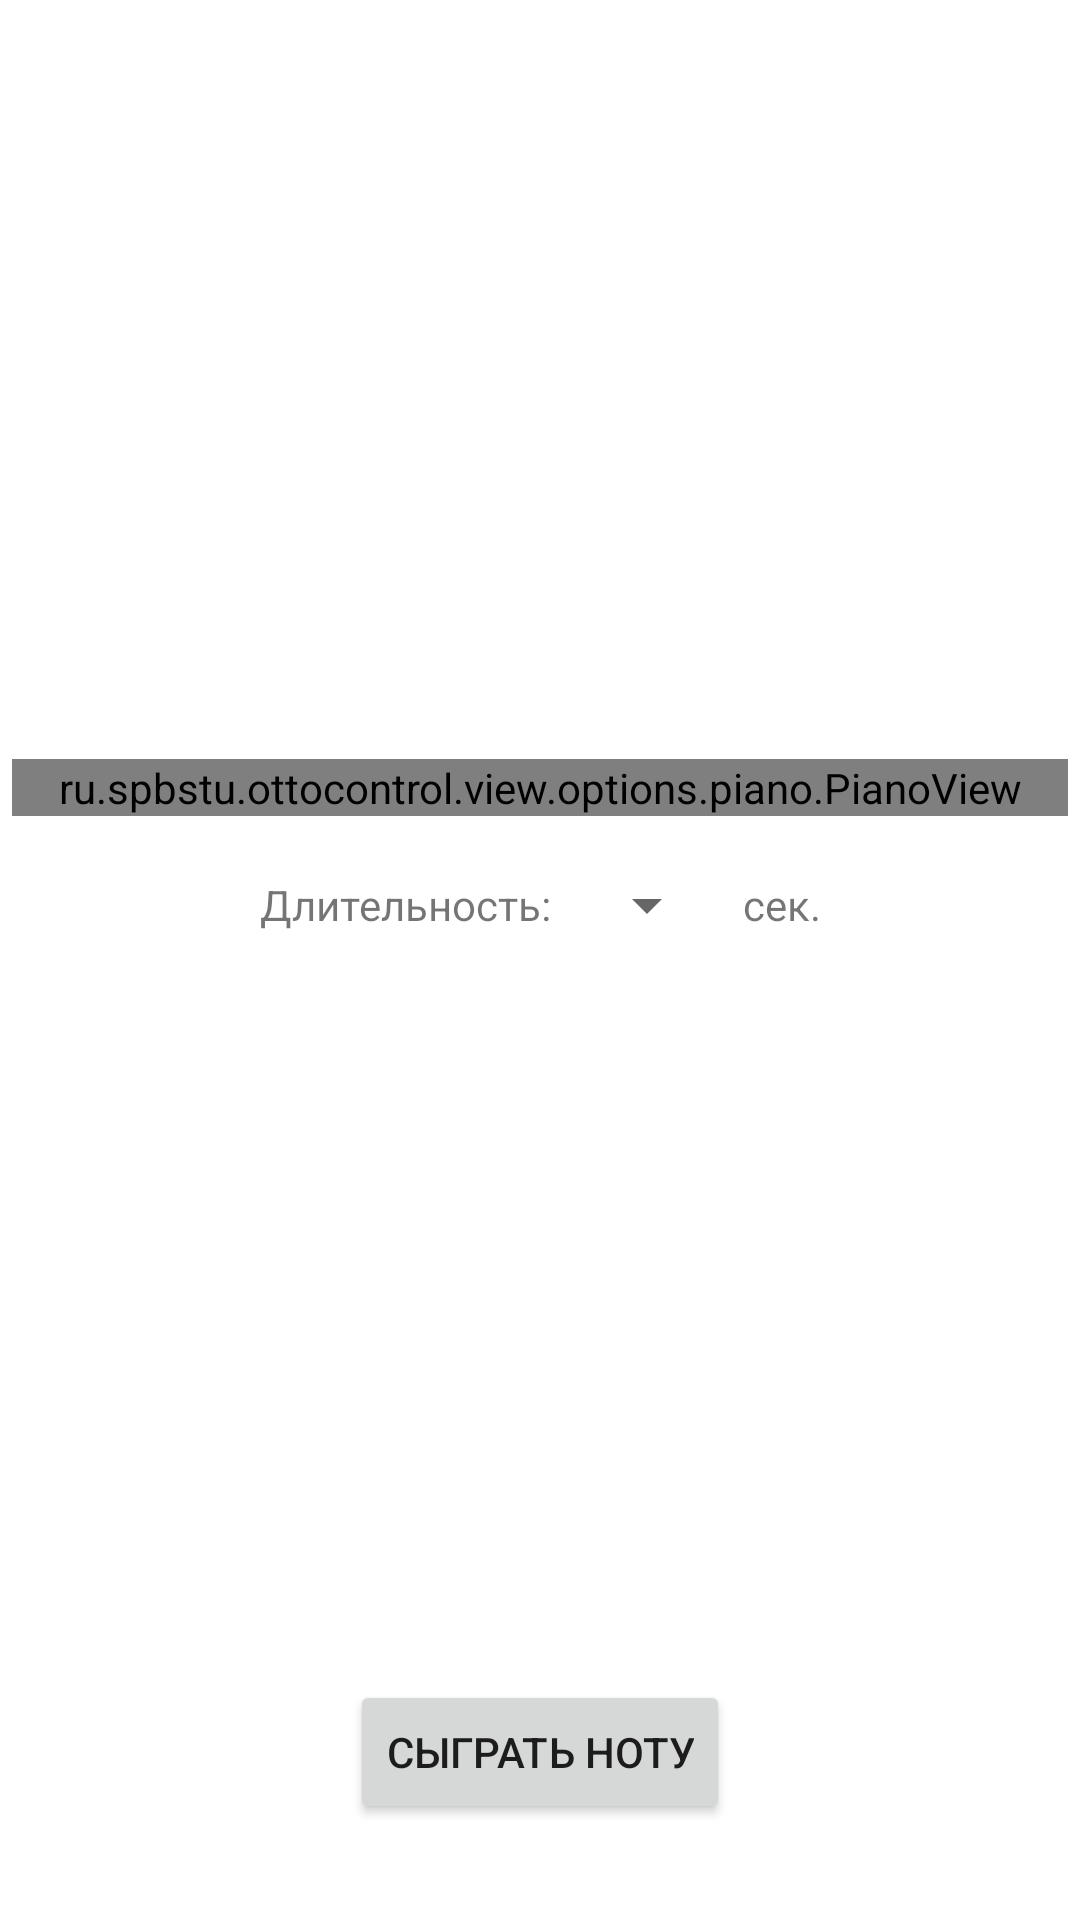

Reconstruct the res/layout file that produces this screen, plus the resources it refers to.
<!-- AndroidManifest.xml: application theme Theme.OTTO -->
<!-- res/layout/fragment_piano.xml -->
<?xml version="1.0" encoding="utf-8"?>
<androidx.constraintlayout.widget.ConstraintLayout xmlns:android="http://schemas.android.com/apk/res/android"
    xmlns:app="http://schemas.android.com/apk/res-auto"
    android:layout_width="match_parent"
    android:layout_height="match_parent">

    <TextView
        android:id="@+id/lengthTextView"
        android:layout_width="wrap_content"
        android:layout_height="wrap_content"
        android:layout_marginTop="16dp"
        android:text="@string/note_length"
        app:layout_constraintBottom_toTopOf="@+id/playNoteButton"
        app:layout_constraintEnd_toStartOf="@+id/spinner"
        app:layout_constraintHorizontal_chainStyle="packed"
        app:layout_constraintStart_toStartOf="parent"
        app:layout_constraintTop_toBottomOf="@+id/pianoView" />

    <ru.spbstu.ottocontrol.view.options.piano.PianoView
        android:id="@+id/pianoView"
        android:layout_width="match_parent"
        android:layout_height="wrap_content"
        android:layout_marginStart="4dp"
        android:layout_marginTop="4dp"
        android:layout_marginEnd="4dp"
        android:layout_marginBottom="4dp"
        app:layout_constraintBottom_toTopOf="@+id/lengthTextView"
        app:layout_constraintEnd_toEndOf="parent"
        app:layout_constraintStart_toStartOf="parent"
        app:layout_constraintTop_toTopOf="parent"
        app:layout_constraintVertical_chainStyle="packed" />

    <Spinner
        android:id="@+id/spinner"
        android:layout_width="wrap_content"
        android:layout_height="wrap_content"
        android:layout_marginStart="8dp"
        android:layout_marginEnd="8dp"
        android:spinnerMode="dropdown"
        app:layout_constraintBottom_toBottomOf="@+id/lengthTextView"
        app:layout_constraintEnd_toStartOf="@+id/secondsTextView"
        app:layout_constraintStart_toEndOf="@+id/lengthTextView"
        app:layout_constraintTop_toTopOf="@+id/lengthTextView" />

    <TextView
        android:id="@+id/secondsTextView"
        android:layout_width="wrap_content"
        android:layout_height="wrap_content"
        android:text="@string/seconds"
        app:layout_constraintBottom_toBottomOf="@+id/spinner"
        app:layout_constraintEnd_toEndOf="parent"
        app:layout_constraintStart_toEndOf="@+id/spinner"
        app:layout_constraintTop_toTopOf="@+id/spinner" />

    <Button
        android:id="@+id/playNoteButton"
        android:layout_width="wrap_content"
        android:layout_height="wrap_content"
        android:layout_marginBottom="32dp"
        android:text="@string/play_note"
        app:layout_constraintBottom_toBottomOf="parent"
        app:layout_constraintEnd_toEndOf="parent"
        app:layout_constraintStart_toStartOf="parent" />
</androidx.constraintlayout.widget.ConstraintLayout>
<!-- resources referenced by this layout -->
<resources>
  <string name="note_length">Длительность:</string>
  <string name="play_note">Сыграть ноту</string>
  <string name="seconds">сек.</string>
  <style name="Theme.OTTO" parent="Theme.MaterialComponents.DayNight.DarkActionBar">
          
          <item name="colorPrimary">@color/purple_500</item>
          <item name="colorPrimaryVariant">@color/purple_700</item>
          <item name="colorOnPrimary">@color/white</item>
          
          <item name="colorSecondary">@color/teal_200</item>
          <item name="colorSecondaryVariant">@color/teal_700</item>
          <item name="colorOnSecondary">@color/black</item>
          
          <item name="android:statusBarColor" tools:targetApi="l">?attr/colorPrimaryVariant</item>
          
      </style>
  <color name="purple_500">#FF6200EE</color>
  <color name="purple_700">#FF3700B3</color>
  <color name="white">#FFFFFFFF</color>
  <color name="teal_200">#FF03DAC5</color>
  <color name="teal_700">#FF018786</color>
  <color name="black">#FF000000</color>
</resources>
